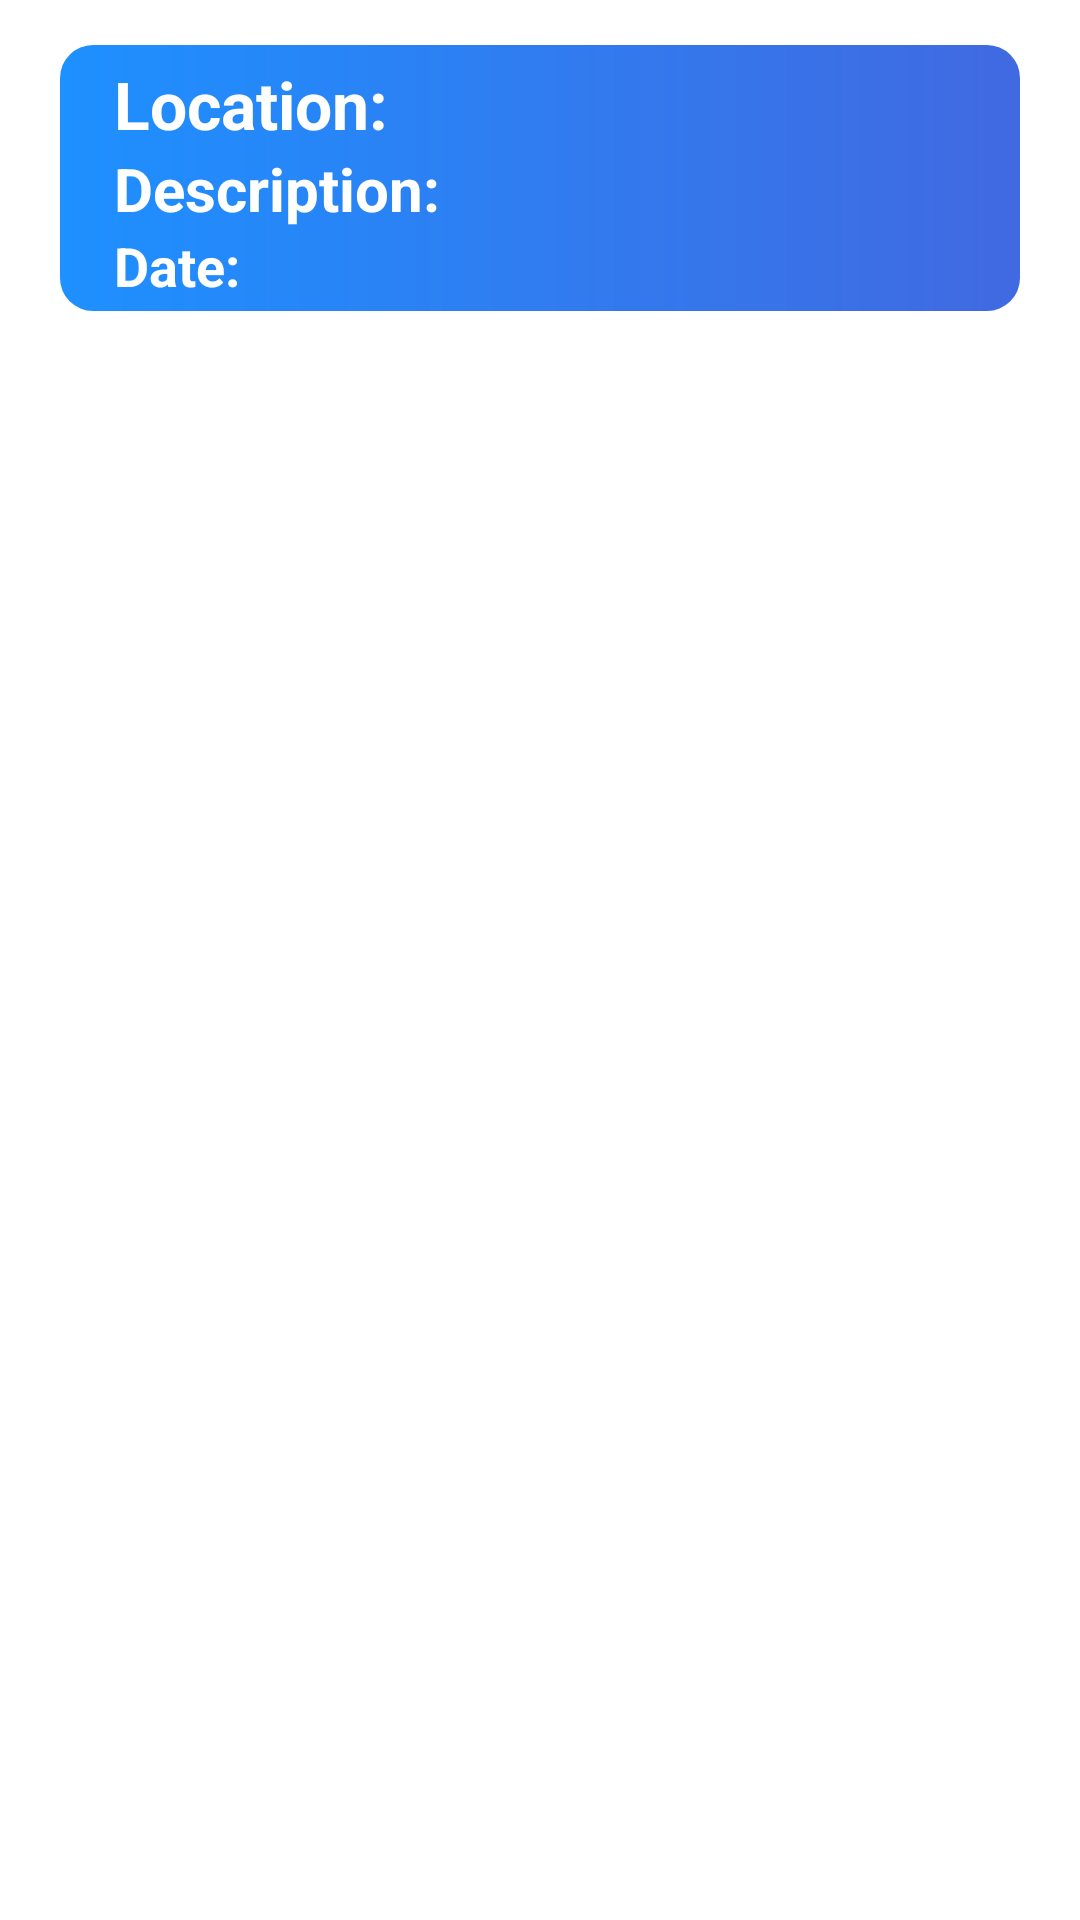

Produce the Android XML layout that renders to this screen, including the resource entries it uses.
<!-- AndroidManifest.xml: application theme Theme.Petmergency -->
<!-- res/layout/appoitment_list.xml -->
<?xml version="1.0" encoding="utf-8"?>
<RelativeLayout xmlns:android="http://schemas.android.com/apk/res/android"
    xmlns:app="http://schemas.android.com/apk/res-auto"
    xmlns:tools="http://schemas.android.com/tools"
    android:layout_width="match_parent"
    android:layout_height="wrap_content"
    android:orientation="vertical"
    android:id="@+id/appoitment">

    <LinearLayout
        android:layout_width="match_parent"
        android:layout_height="wrap_content"
        android:paddingTop="15dp"
        android:paddingBottom="5dp"
        android:orientation="vertical">
        
        <LinearLayout
            android:gravity="center"
            android:layout_width="match_parent"
            android:layout_height="wrap_content"
            android:orientation="horizontal">
            
            <LinearLayout
                android:layout_width="wrap_content"
                android:layout_height="wrap_content"
                android:layout_gravity="center"
                android:orientation="vertical">


            </LinearLayout>

            <LinearLayout
                android:layout_width="320dp"
                android:layout_height="wrap_content"
                android:layout_gravity="center"
                android:background="@drawable/fade_bg"
                android:orientation="horizontal"
                android:padding="3dp">
                
                <LinearLayout
                    android:layout_width="wrap_content"
                    android:layout_height="wrap_content"
                    android:orientation="vertical">

                    <TextView
                        android:id="@+id/display_loc"
                        android:layout_width="wrap_content"
                        android:layout_height="wrap_content"
                        android:layout_marginStart="15dp"
                        android:layout_marginTop="2dp"
                        android:text="Location:"
                        android:textColor="@color/White"
                        android:textSize="22sp"
                        android:textStyle="bold" />

                    <TextView
                        android:id="@+id/display_descr"
                        android:layout_width="wrap_content"
                        android:layout_height="wrap_content"
                        android:layout_marginStart="15dp"
                        android:text="Description:"
                        android:textColor="@color/White"
                        android:textSize="20sp"
                        android:textStyle="bold" />

                    <TextView
                        android:id="@+id/display_apdate"
                        android:layout_width="wrap_content"
                        android:layout_height="wrap_content"
                        android:layout_marginStart="15dp"
                        android:text="Date:"
                        android:textColor="@color/White"
                        android:textSize="18sp"
                        android:textStyle="bold" />
                    
                    
                    
                    
                    
                    
                    
                    
                    


                </LinearLayout>
            </LinearLayout>
        </LinearLayout>





    </LinearLayout>


</RelativeLayout>
<!-- resources referenced by this layout -->
<resources>
  <color name="White">#FFFFFF</color>
  <!-- drawable fade_bg (drawable) -->
  <?xml version="1.0" encoding="utf-8"?>
  <shape xmlns:android="http://schemas.android.com/apk/res/android">
      <gradient
          android:startColor="@color/DodgerBlue"
          android:endColor="@color/RoyalBlue"/>
      <corners
          android:radius="11dp"/>
  
  </shape>
  <style name="Theme.Petmergency" parent="Theme.MaterialComponents.DayNight.NoActionBar">
          
          <item name="colorPrimary">@color/DarkRed</item>
          <item name="colorPrimaryVariant">@color/DarkRed</item>
          <item name="colorOnPrimary">@color/DarkRed</item>
          
          <item name="colorSecondary">@color/teal_200</item>
          <item name="colorSecondaryVariant">@color/teal_700</item>
          <item name="colorOnSecondary">@color/black</item>
          
          <item name="android:statusBarColor" tools:targetApi="l">?attr/colorPrimaryVariant</item>
          
      </style>
  <color name="DodgerBlue">#1E90FF</color>
  <color name="RoyalBlue">#4169E1</color>
  <color name="DarkRed">#8B0000</color>
  <color name="teal_200">#FF03DAC5</color>
  <color name="teal_700">#FF018786</color>
  <color name="black">#FF000000</color>
</resources>
